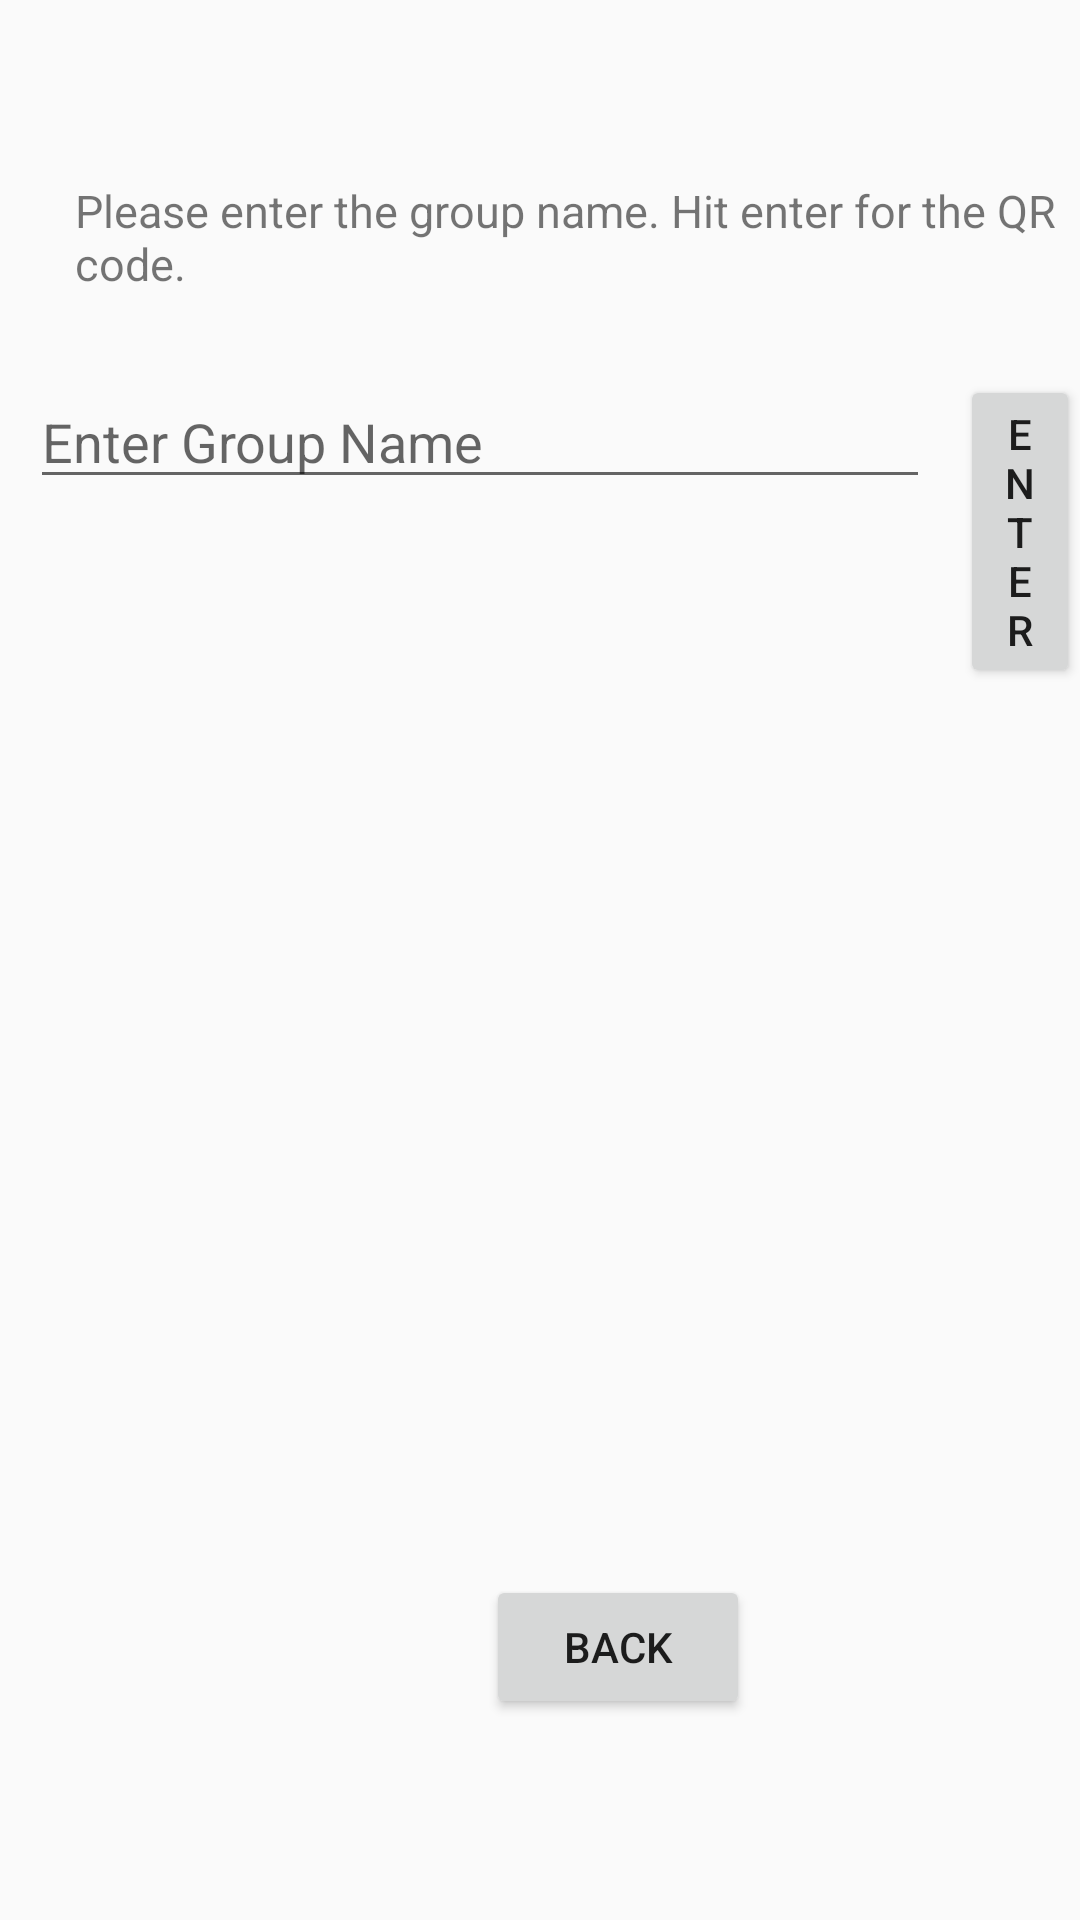

Reconstruct the res/layout file that produces this screen, plus the resources it refers to.
<!-- AndroidManifest.xml: application theme AppTheme -->
<!-- res/layout/qr_code.xml -->
<?xml version="1.0" encoding="utf-8"?>
<RelativeLayout xmlns:android="http://schemas.android.com/apk/res/android"
    android:id="@+id/qr_code_relativeLayout"
    android:layout_width="match_parent"
    android:layout_height="match_parent">





        <androidx.coordinatorlayout.widget.CoordinatorLayout
            android:layout_width="match_parent"
            android:layout_height="50dp"
            android:id="@+id/snackbarCoord">

        </androidx.coordinatorlayout.widget.CoordinatorLayout>


    <TextView
        android:layout_width="wrap_content"
        android:layout_height="wrap_content"
        android:layout_gravity="fill"
        android:layout_marginLeft="25dp"
        android:layout_marginTop="60dp"
        android:textSize="15dp"
        android:text="Please enter the group name. Hit enter for the QR code." />

    <ImageView
        android:id="@+id/qrShow"
        android:layout_width="300dp"
        android:layout_height="300dp"
        android:layout_gravity="fill"
        android:layout_marginLeft="50dp"
        android:layout_marginTop="200dp"/>


    <EditText
        android:id="@+id/addGroup"
        android:layout_width="300dp"
        android:layout_height="wrap_content"
        android:layout_marginLeft="10dp"
        android:layout_marginTop="125dp"
        android:hint="Enter Group Name"
        android:imeOptions="actionDone"
        android:inputType="text" />

    <Button
        android:id="@+id/newGroup"
        android:layout_width="75dp"
        android:layout_height="wrap_content"
        android:layout_marginTop="125dp"
        android:layout_marginLeft = "320dp"
        android:text="Enter" />


    <Button
        android:id="@+id/scanExistQR"
        android:layout_width="wrap_content"
        android:layout_height="wrap_content"
        android:layout_alignParentStart="true"
        android:layout_alignParentBottom="true"
        android:layout_marginStart="123dp"

        android:layout_marginTop="500dp"
        android:layout_marginBottom="135dp"
        android:text="Add Existing Group" />

    <Button
        android:id="@+id/backButton3"
        android:layout_width="wrap_content"
        android:layout_height="wrap_content"
        android:layout_alignParentStart="true"
        android:layout_alignParentBottom="true"
        android:layout_marginStart="162dp"
        android:layout_marginBottom="67dp"
        android:text="Back" />


</RelativeLayout>
<!-- resources referenced by this layout -->
<resources>
  <style name="AppTheme" parent="Theme.AppCompat.Light.NoActionBar">
      </style>
</resources>
